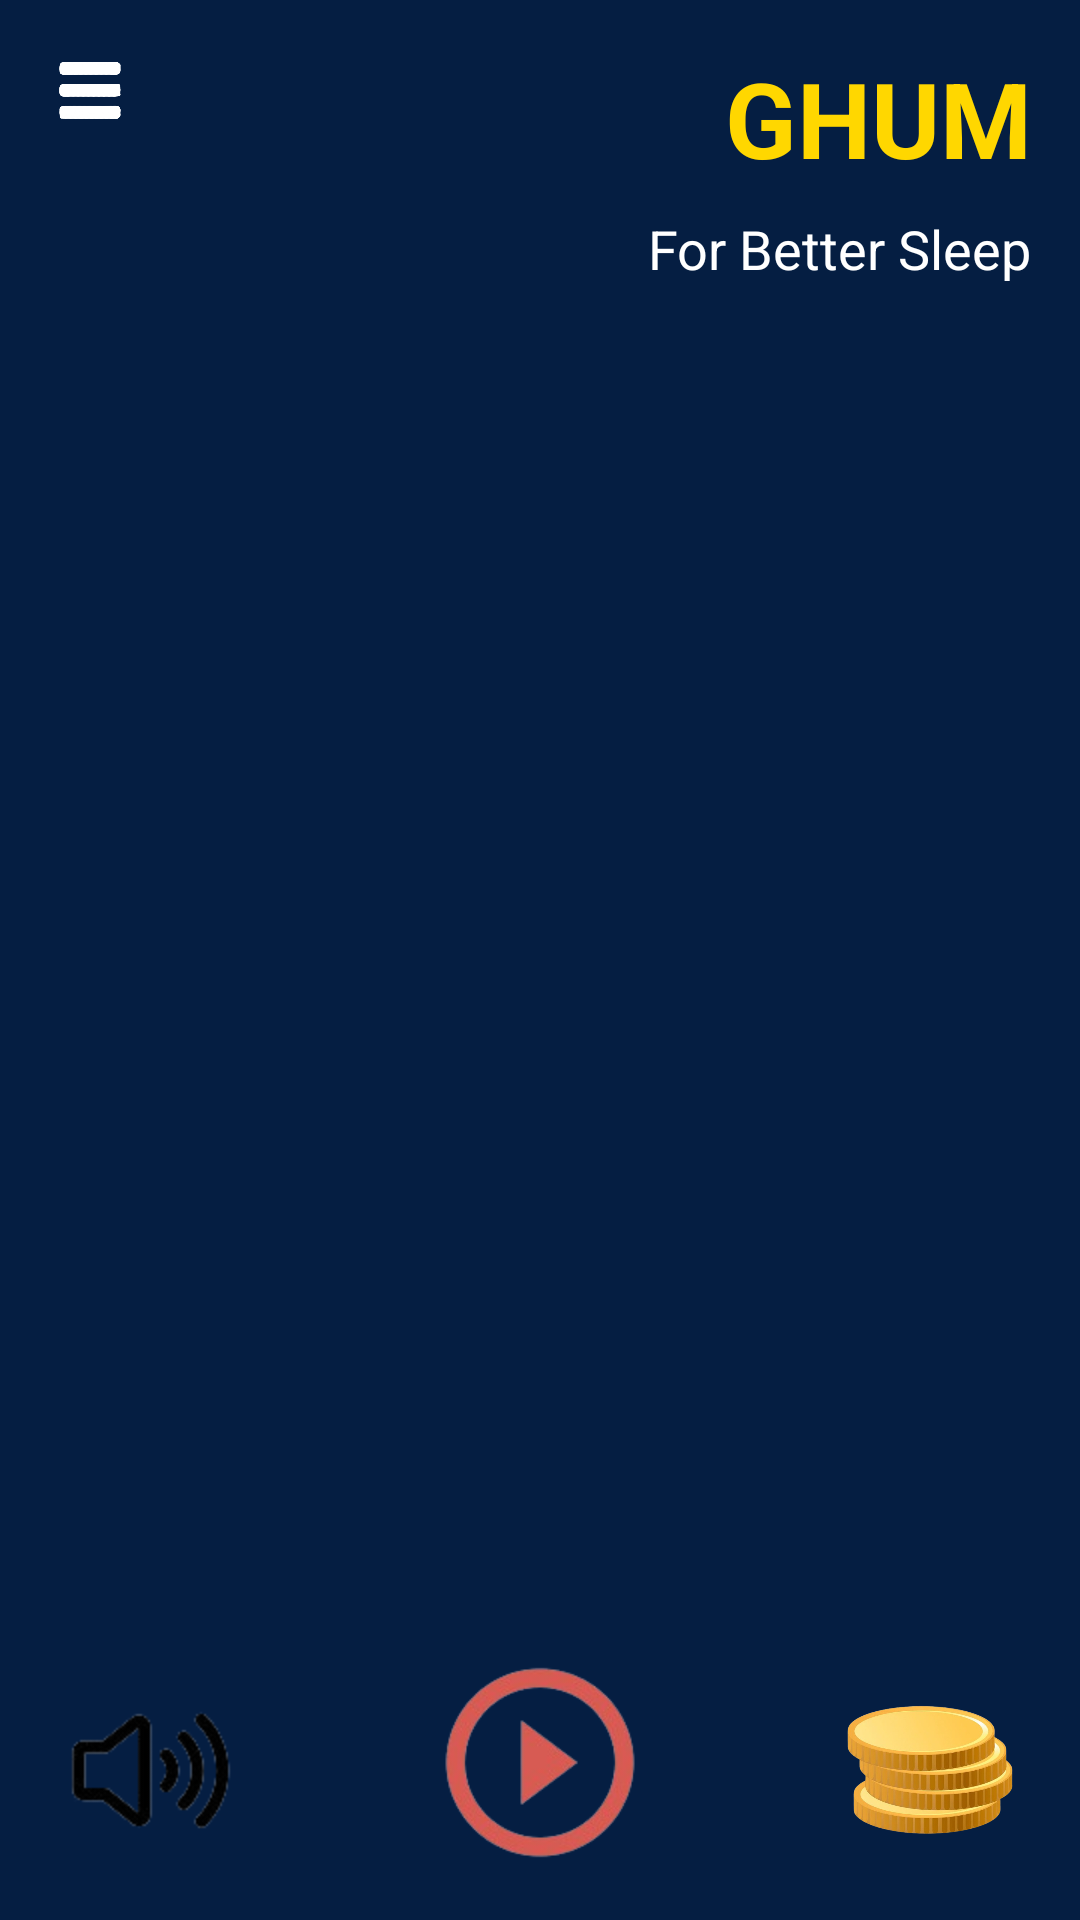

This screen was rendered from an Android layout file. Write that file and the resources it references.
<!-- AndroidManifest.xml: application theme Theme.Ghum -->
<!-- res/layout/activity_stream.xml -->
<?xml version="1.0" encoding="utf-8"?>
<RelativeLayout xmlns:android="http://schemas.android.com/apk/res/android"
    xmlns:app="http://schemas.android.com/apk/res-auto"
    android:layout_width="match_parent"
    android:layout_height="match_parent"
    android:background="#051E42">

    
    <ImageView
        android:id="@+id/topImage"
        android:layout_width="match_parent"
        android:layout_height="0dp"
        android:layout_alignParentTop="true"
        android:src="@drawable/night_sky_background"
        android:scaleType="fitXY"
        android:contentDescription="@string/Night_Sky_Background" />

    
    <TextView
        android:id="@+id/textGhum"
        android:layout_width="wrap_content"
        android:layout_height="wrap_content"
        android:layout_alignParentEnd="true"
        android:layout_alignParentTop="true"
        android:layout_marginEnd="16dp"
        android:layout_marginTop="16dp"
        android:text="GHUM"
        android:textColor="#FFD700"
        android:textSize="35sp"
        android:textStyle="bold" />

    
    <TextView
        android:id="@+id/textBetterSleep"
        android:layout_width="wrap_content"
        android:layout_height="wrap_content"
        android:layout_below="@id/textGhum"
        android:layout_alignEnd="@id/textGhum"
        android:paddingStart="24dp"
        android:paddingEnd="0dp"
        android:layout_marginTop="8dp"
        android:text="For Better Sleep"
        android:textColor="#FFFFFF"
        android:textSize="18sp" />

    
    <Space
        android:id="@+id/bottomMargin"
        android:layout_width="match_parent"
        android:layout_height="0dp"
        android:layout_alignParentBottom="true"
        android:layout_weight="0.78" />

    <ImageView
        android:id="@+id/sounds"
        android:layout_width="60dp"
        android:layout_height="60dp"
        android:layout_above="@+id/bottomMargin"
        android:layout_alignParentStart="true"
        android:layout_marginStart="20dp"
        android:layout_marginBottom="20dp"
        app:srcCompat="@drawable/ic_sounds" />

    <ImageView
        android:id="@+id/stream"
        android:layout_width="75dp"
        android:layout_height="75dp"
        android:layout_above="@+id/bottomMargin"
        android:layout_alignParentStart="true"
        android:layout_alignParentEnd="true"
        android:layout_marginStart="130dp"
        android:layout_marginEnd="130dp"
        android:layout_marginBottom="15dp"
        app:srcCompat="@drawable/ic_stream" />

    <ImageView
        android:id="@+id/tokens"
        android:layout_width="60dp"
        android:layout_height="60dp"
        android:layout_alignParentEnd="true"
        android:layout_alignParentBottom="true"
        android:layout_marginEnd="20dp"
        android:layout_marginBottom="20dp"
        app:srcCompat="@drawable/ic_custom_tokens" />

    <ImageView
        android:id="@+id/Menu_bar"
        android:layout_width="40dp"
        android:layout_height="20dp"
        android:layout_alignParentStart="true"
        android:layout_alignParentTop="true"
        android:layout_marginStart="10dp"
        android:layout_marginTop="20dp"
        app:srcCompat="@drawable/menu" />

</RelativeLayout>
<!-- resources referenced by this layout -->
<resources>
  <!-- drawable ic_custom_tokens: png bitmap (drawable, 204159 bytes) -->
  <!-- drawable ic_sounds: png bitmap (drawable, 5683 bytes) -->
  <!-- drawable ic_stream: png bitmap (drawable, 18426 bytes) -->
  <!-- drawable menu: png bitmap (drawable, 9666 bytes) -->
  <!-- drawable night_sky_background: jpg bitmap (drawable, 95574 bytes) -->
  <string name="Night_Sky_Background">Night Sky Background</string>
  <style name="Theme.Ghum" parent="Base.Theme.Ghum" />
  <style name="Base.Theme.Ghum" parent="Theme.Material3.DayNight.NoActionBar">
          
          
      </style>
</resources>
